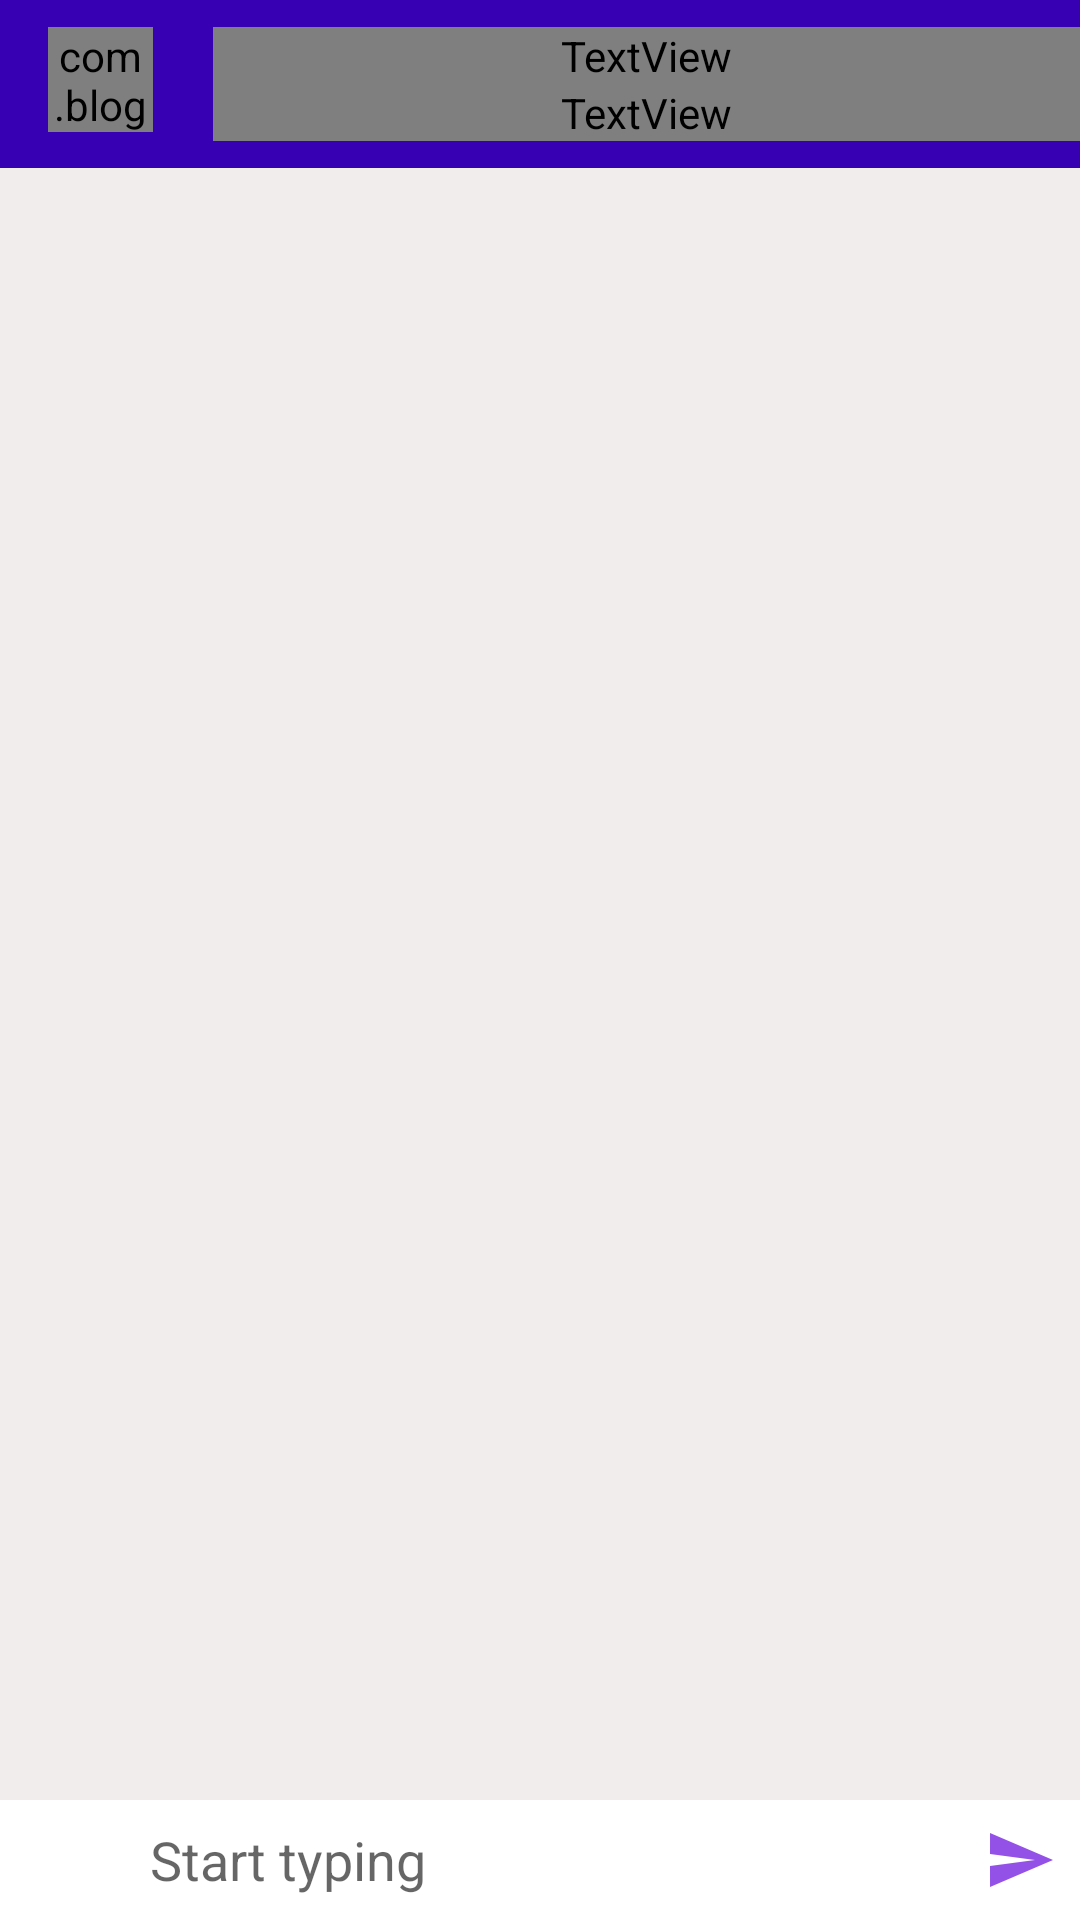

Layout XML and referenced resources for this Android screen:
<!-- AndroidManifest.xml: activity theme AppTheme -->
<!-- res/layout/activity_chat.xml -->
<?xml version="1.0" encoding="utf-8"?>
<RelativeLayout xmlns:android="http://schemas.android.com/apk/res/android"
    xmlns:app="http://schemas.android.com/apk/res-auto"
    xmlns:tools="http://schemas.android.com/tools"
    android:layout_width="match_parent"
    android:layout_height="match_parent"
    android:background="#F1EDED"
    tools:context=".ChatActivity">

    <androidx.appcompat.widget.Toolbar
        android:id="@+id/toolbar"
        android:layout_width="match_parent"
        android:layout_height="?android:attr/actionBarSize"
        android:background="@color/design_default_color_primary_dark"
        android:theme="@style/ThemeOverlay.AppCompat.Dark.ActionBar">

        <LinearLayout
            android:layout_width="match_parent"
            android:layout_height="wrap_content"
            android:orientation="horizontal">

        
        <com.blogspot.atifsoftwares.circularimageview.CircularImageView
            android:id="@+id/profileIv"
            android:layout_width="35dp"
            android:layout_height="35dp"
            android:scaleType="centerCrop"
            android:src="@drawable/image01"
            app:c_background_color="@color/design_default_color_primary_dark"/>

     <LinearLayout
         android:layout_width="match_parent"
         android:layout_height="wrap_content"
         android:orientation="vertical"
         android:layout_marginStart="20dp"
         android:gravity="center"
         android:layout_marginLeft="20dp">
         
         <TextView
             android:id="@+id/nameTv"
             android:layout_width="match_parent"
             android:layout_height="wrap_content"
             android:fontFamily="@font/sarala"
             android:text="His Name"
             android:textColor="@color/white"
             android:textSize="18sp"
             android:textStyle="bold" />
         
         <TextView
             android:id="@+id/userStatusTv"
             android:layout_width="match_parent"
             android:layout_height="wrap_content"
             android:fontFamily="@font/sarala"
             android:text="online"
             android:textColor="@color/white"
             android:textStyle="bold" />
     </LinearLayout>

        <ImageView
            android:id="@+id/blockIv"
            android:layout_width="wrap_content"
            android:layout_height="wrap_content"
            android:layout_gravity="center_vertical"
            android:src="@drawable/ic_unblocked_green"></ImageView>
    </LinearLayout>

    </androidx.appcompat.widget.Toolbar>

    
    <androidx.recyclerview.widget.RecyclerView
        android:id="@+id/chat_recyclerView"
        android:layout_width="match_parent"
        android:layout_height="wrap_content"
        android:layout_below="@+id/toolbar"
        android:layout_above="@+id/chatLayout"/>

    
    <LinearLayout
        android:id="@+id/chatLayout"
        android:layout_width="match_parent"
        android:layout_height="wrap_content"
        android:layout_alignParentBottom="true"
        android:background="@color/white"
        android:gravity="center"
        android:orientation="horizontal">

        
        <ImageButton
            android:id="@+id/attachBtn"
            android:layout_width="30dp"
            android:layout_height="30dp"
            android:background="@null"
            android:src="@drawable/ic_attatch_black"/>

        
        <EditText
            android:id="@+id/messageEt"
            android:layout_width="0dp"
            android:layout_height="wrap_content"
            android:layout_marginStart="20dp"
            android:layout_marginLeft="20dp"
            android:layout_weight="1"
            android:background="@null"
            android:hint="Start typing"
            android:inputType="textCapSentences|textImeMultiLine" />
        
        <ImageButton
            android:id="@+id/sendBtn"
            android:background="@null"
            android:src="@drawable/ic_send"
            android:layout_width="40dp"
            android:layout_height="40dp" />

    </LinearLayout>

</RelativeLayout>
<!-- resources referenced by this layout -->
<resources>
  <color name="white">#FFFFFFFF</color>
  <!-- drawable ic_send (drawable-anydpi) -->
  <vector xmlns:android="http://schemas.android.com/apk/res/android"
      android:width="24dp"
      android:height="24dp"
      android:viewportWidth="24"
      android:viewportHeight="24"
      android:tint="#7925E2"
      android:alpha="0.8"
      android:autoMirrored="true">
    <path
        android:fillColor="@android:color/white"
        android:pathData="M2.01,21L23,12 2.01,3 2,10l15,2 -15,2z"/>
  </vector>
  <!-- drawable ic_unblocked_green (drawable-anydpi) -->
  <vector xmlns:android="http://schemas.android.com/apk/res/android"
      android:width="24dp"
      android:height="24dp"
      android:viewportWidth="24"
      android:viewportHeight="24"
      android:tint="#6DB409"
      android:alpha="0.8">
    <group android:scaleX="1.1111112"
        android:scaleY="1.1111112"
        android:translateX="-1.3333334"
        android:translateY="-1.3333334">
      <path
          android:fillColor="@android:color/white"
          android:pathData="M12,2C6.48,2 2,6.48 2,12s4.48,10 10,10 10,-4.48 10,-10S17.52,2 12,2zM10,17l-5,-5 1.41,-1.41L10,14.17l7.59,-7.59L19,8l-9,9z"/>
    </group>
  </vector>
  <style name="AppTheme" parent="Theme.AppCompat.Light.DarkActionBar">
          
          <item name="colorPrimary">@color/design_default_color_primary</item>
          <item name="colorPrimaryDark">@color/design_default_color_primary_dark</item>
          <item name="colorAccent">@color/design_default_color_primary</item>
          <item name="windowActionBar">false</item>
          <item name="windowNoTitle">true</item>
      </style>
</resources>
